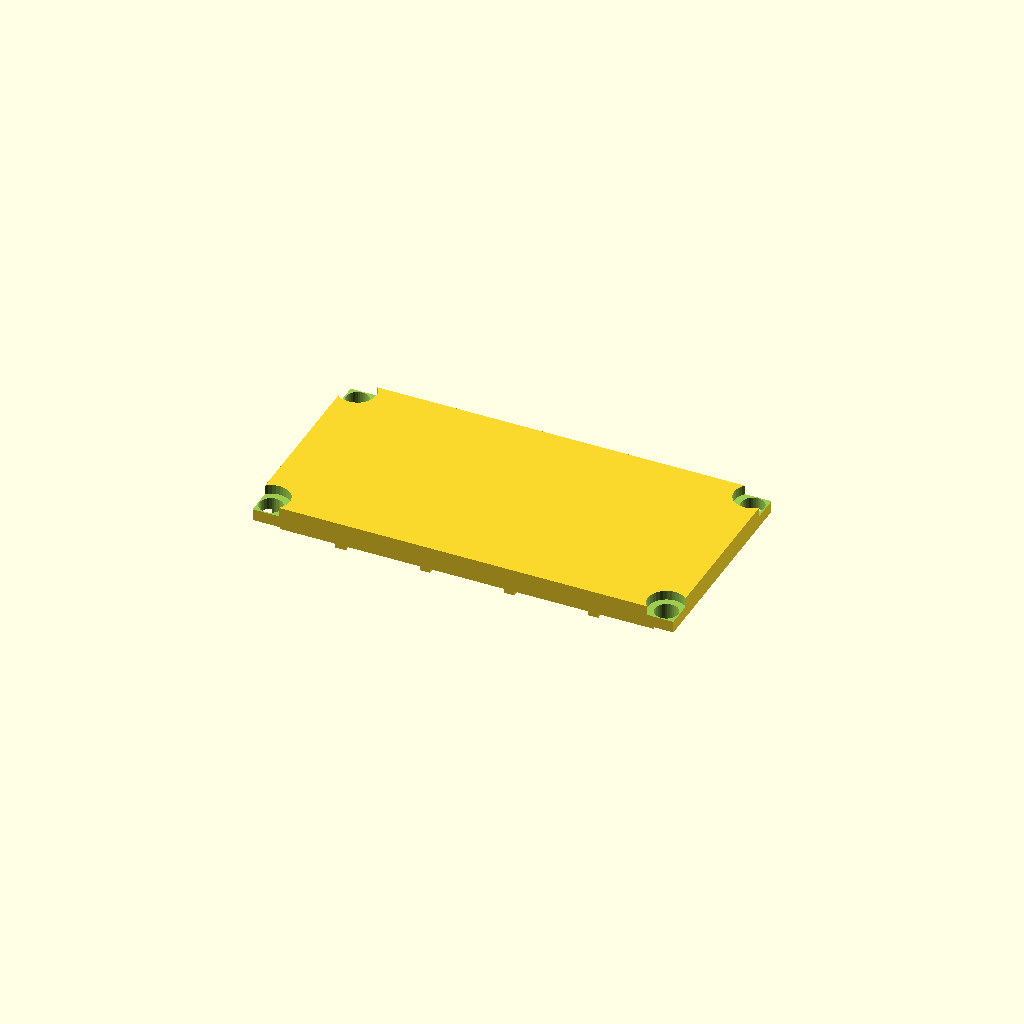
Cell 1 — every parameter at its default value.
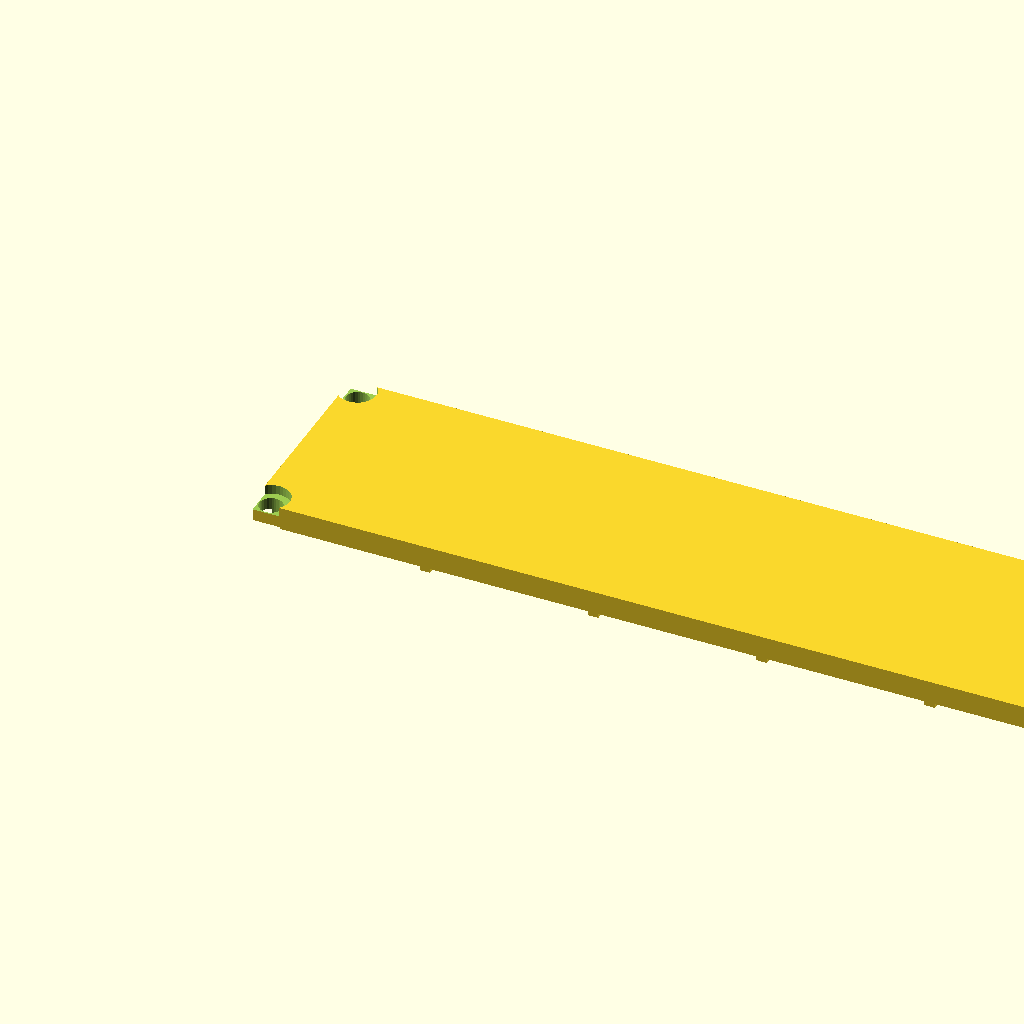
Cell 2: the same model with length = 200.
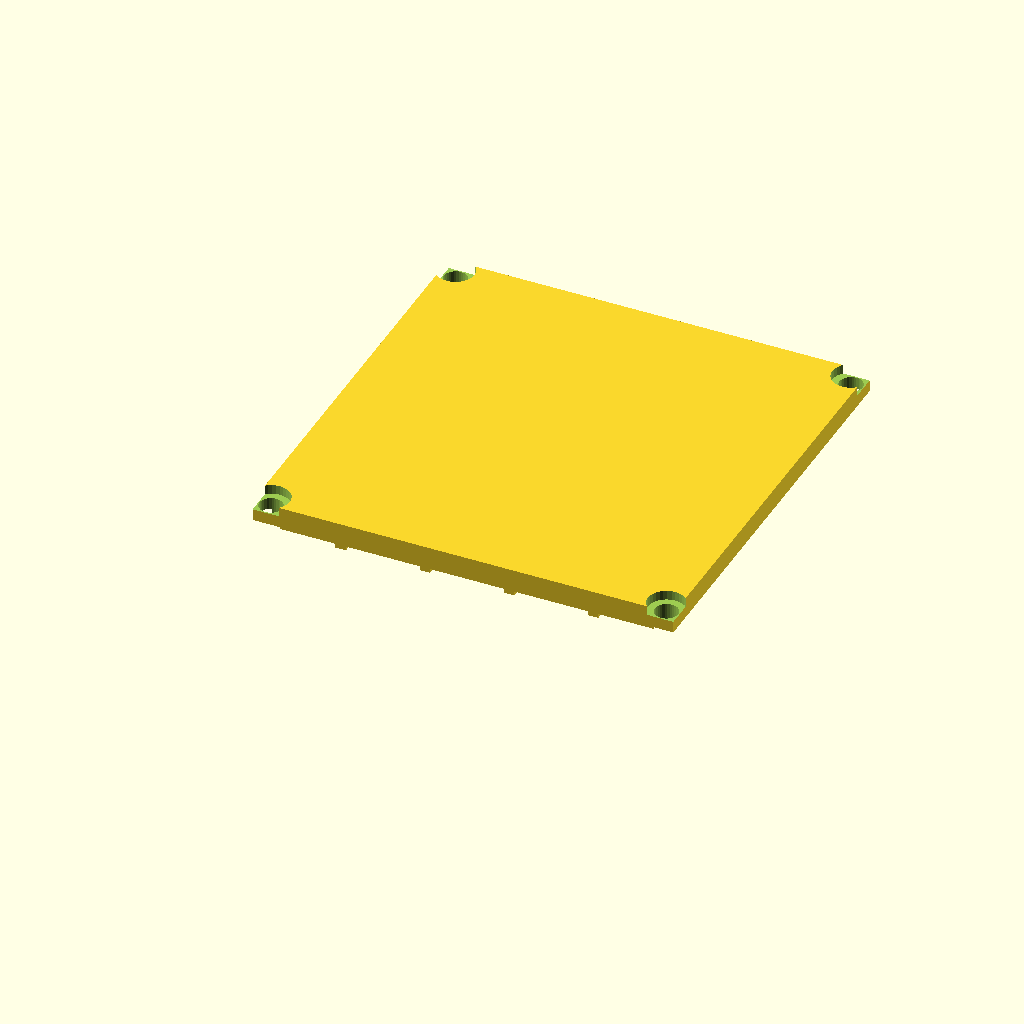
Cell 3: the same model with width = 100.
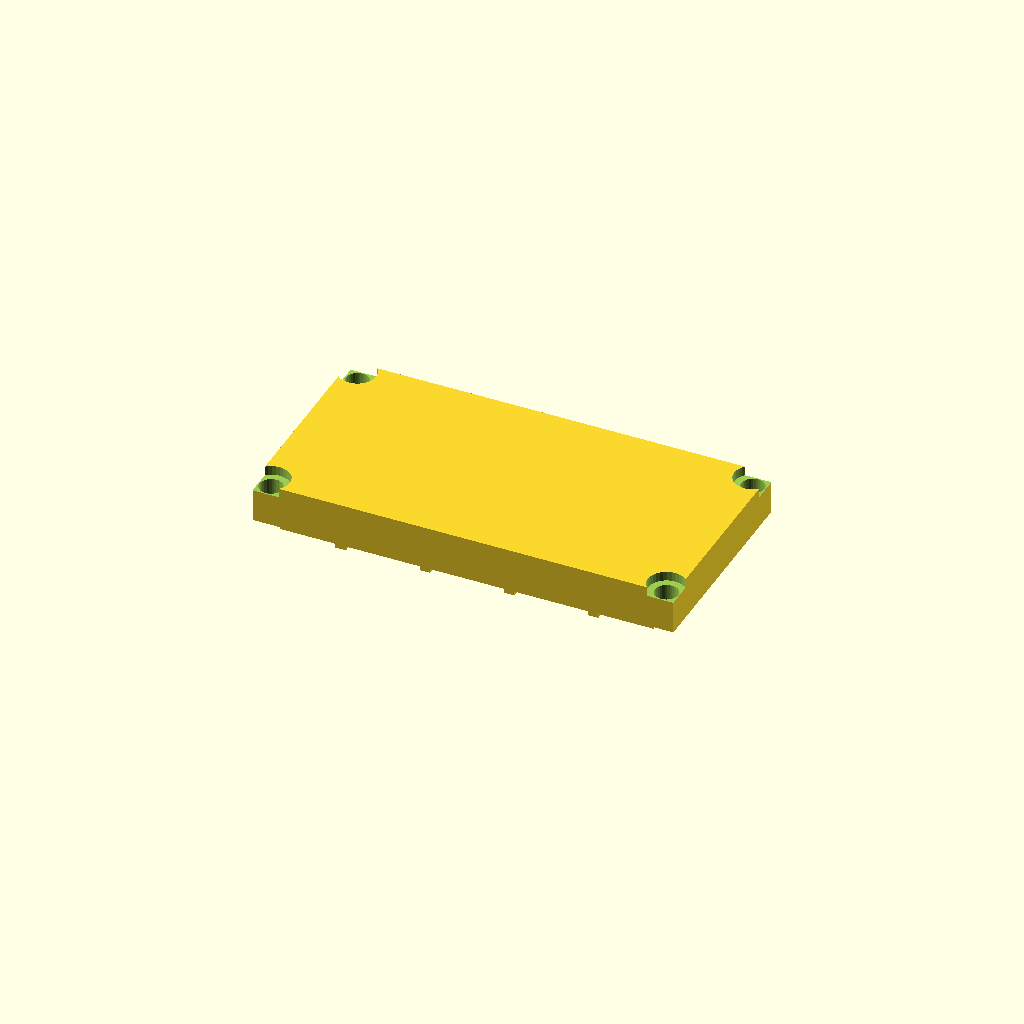
Cell 4: plate_t = 10 (everything else at default).
One fixed orthographic camera (rotation 55°, 0°, 25°; colour scheme Cornfield) for every cell.
Source of the model, optional_data/data/gen2/lids/part_0018.scad:
$fn = 32;

// ----------------------------------------------------------------------
// Enclosure lid: 100 x 50 x 5 mm, 4 bolt holes
// ----------------------------------------------------------------------

// --- parameters (mm) ---
length = 100;             // lid length, X
width = 50;               // lid width, Y
plate_t = 5;              // lid plate thickness
bolt_d = 5.5;             // bolt clearance
boss_lip = 3;             // bolt hole inset from the corner
sink = 1;                 // overlap of the lip and ribs into the plate
lip_h = 3;                // lip height below the plate
lip_wall = 2;             // lip wall thickness
cs_d = 8.9;               // countersink diameter
cs_h = 2.23;              // countersink depth
rib_n = 4;                // stiffening ribs
rib_t = 2.5;              // rib thickness
rib_h = 4;                // rib height below the plate

module plate() {
  cube([length, width, plate_t]);
  /* lip that drops into the housing opening, sunk into the plate */
  translate([lip_wall, lip_wall, -lip_h + sink]) cube([length - 2 * lip_wall, width - 2 * lip_wall, lip_h]);
  /* stiffening ribs under the plate */
  for (i = [1 : rib_n]) translate([length * i / (rib_n + 1) - rib_t / 2, lip_wall, -rib_h + sink]) cube([rib_t, width - 2 * lip_wall, rib_h]);
}

difference() {
  plate();
  /* bolt pattern matching the corner bosses */
  for (sx = [0, 1]) for (sy = [0, 1])
    translate([sx * (length - 2 * boss_lip) + boss_lip, sy * (width - 2 * boss_lip) + boss_lip, -lip_h - 1])
      cylinder(h = plate_t + lip_h + 2, d = bolt_d);
  /* countersinks so the heads sit flush */
  for (sx = [0, 1]) for (sy = [0, 1])
    translate([sx * (length - 2 * boss_lip) + boss_lip, sy * (width - 2 * boss_lip) + boss_lip, plate_t - cs_h])
      cylinder(h = cs_h + 0.5, d = cs_d);
}
Customizer parameters (derived from the source; name, type, default, range or options):
length: number, default 100
width: number, default 50
plate_t: number, default 5
bolt_d: number, default 5.5
boss_lip: number, default 3
sink: number, default 1
lip_h: number, default 3
lip_wall: number, default 2
cs_d: number, default 8.9
cs_h: number, default 2.23
rib_n: number, default 4
rib_t: number, default 2.5
rib_h: number, default 4
